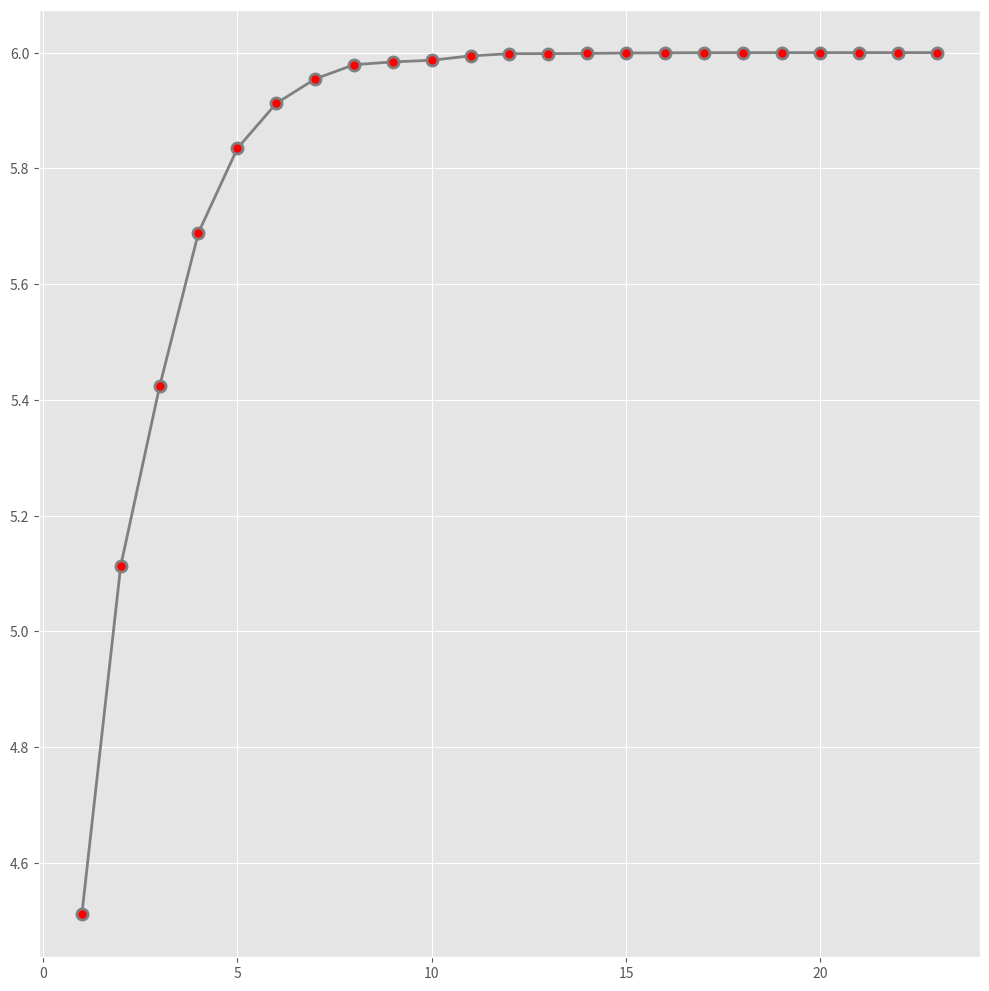

Here is the Python script that generated this plot:
import math
import matplotlib.pyplot as plt
import numpy as np
from matplotlib import style

style.use('ggplot')
plt.figure(figsize=(10, 10), dpi=80)
style_list = ["g+-", "r--", "b.-", "yo-"]


def matrixT(A):
    n = len(A)
    m = len(A[0])
    B = [[0] * n for i in range(m)]
    for i in range(0, m):
        for j in range(0, n):
            B[i][j] = A[j][i]
    return B


def matrixMul(A, B):
    n = len(A)
    m = len(B[0])
    L = len(B)
    C = [[0] * m for i in range(n)]
    for i in range(0, n):
        for j in range(0, m):
            for k in range(0, L):
                C[i][j] += A[i][k] * B[k][j]
    return C


def norm(A):
    tmp = 0
    for i in range(0, len(A)):
        tmp = max(tmp, A[i][0])
    return tmp


def Gaussian(A):
    n = len(A)

    for i in range(0, n):
        # Search for maximum in this column
        maxEl = abs(A[i][i])
        maxRow = i
        for k in range(i + 1, n):
            if abs(A[k][i]) > maxEl:
                maxEl = abs(A[k][i])
                maxRow = k

        # Swap maximum row with current row
        for k in range(i, n + 1):
            A[maxRow][k], A[i][k] = A[i][k], A[maxRow][k]

        # Make all rows below this one 0 in current column
        for k in range(i + 1, n):
            c = -A[k][i] / A[i][i]
            for j in range(i, n + 1):
                if i == j:
                    A[k][j] = 0
                else:
                    A[k][j] += c * A[i][j]

    # Solve equation Ax=b for an upper triangular matrix A
    x = [0 for i in range(n)]
    for i in range(n - 1, -1, -1):
        x[i] = A[i][n] / A[i][i]
        for k in range(i - 1, -1, -1):
            A[k][n] -= A[k][i] * x[i]
    return x


def inversePower(A, X, n, TOL):
    T1 = matrixMul(matrixMul(matrixT(X), A), X)
    T2 = matrixMul(matrixT(X), X)
    q = T1[0][0] / T2[0][0]
    for k in range(0, n):
        B = [[0] * (len(A[0]) + 1) for i in range(len(A))]
        for i in range(0, len(A)):
            for j in range(0, len(A[0])):
                B[i][j] = A[i][j]
            B[i][i] -= q
            B[i][len(A[0])] = X[i][0]
        z = Gaussian(B)
        y = [[0] * 1 for i in range(len(z))]
        for i in range(0, len(z)):
            y[i][0] = z[i]
        u = norm(y)
        err = 0
        for i in range(0, len(X)):
            err = max(err, X[i][0] - (y[i][0] / u))
        for i in range(0, len(X)):
            X[i][0] = y[i][0] / u
        if err < TOL:
            u = 1 / u + q
            print("Eigenvalue", u, "times", k + 1)
            print("Eigenvector", end=" ")
            for i in range(0, len(X)):
                print(X[i][0], end=" \n"[0 == len(X) - 1])
            break



def main():
    # A = [[4, -1, 1], [-1, 3, -2], [1, -2, 3]]
    # X = [[1], [1], [1]]
    # inversePower(A, X, 10000, 1e-5)
    X = [1,2,3,4,5,6,7,8,9,10,11,12,13,14,15,16,17,18,19,20,21,22,23]
    Y = [4.511323,
        5.1133,
        5.4232,
        5.6889,
        5.83444,
        5.9122,
        5.95444,
        5.979090909090909,
        5.983846153846154,
        5.986744186046512,
        5.994326848249027,
        5.998052046783626,
        5.998173170731708,
        5.998535871156661,
        5.99926775689529,
        5.9996338337605275,
        5.999816905706439,
        5.9999084500595075,
        5.999954224331294,
        5.999977111991028,
        5.999988555951859,
        5.9999942779650155,
        5.999997138979779,
        ]
    plt.plot(X, Y, '-p', color='grey',
             marker='o',
             markersize=8, linewidth=2,
             markerfacecolor='red',
             markeredgecolor='grey',
             markeredgewidth=2)
    # power(A, X, 50, 1e-8)
    # plt.legend(loc="upper center")
    plt.tight_layout()
    plt.savefig('plot9-3.pdf', dpi=700)
    plt.show()


if __name__ == "__main__":
    main()
